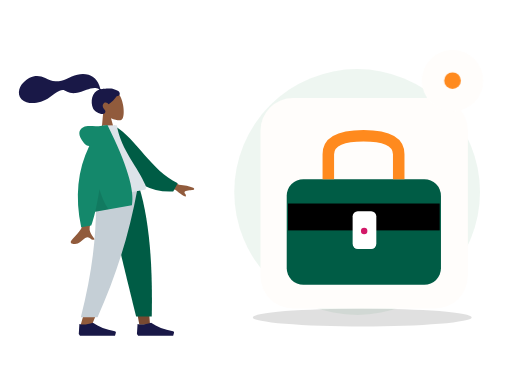
t = 0.00 s
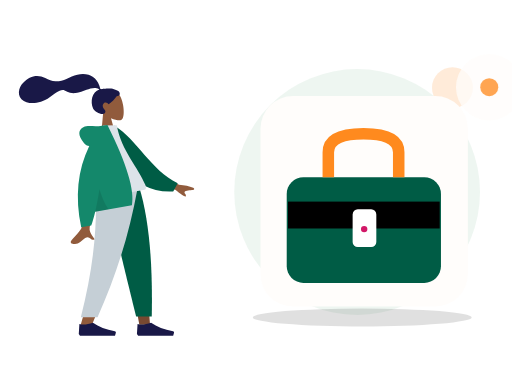
t = 0.70 s
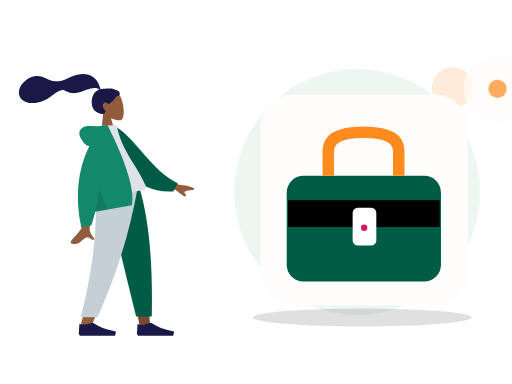
t = 1.05 s
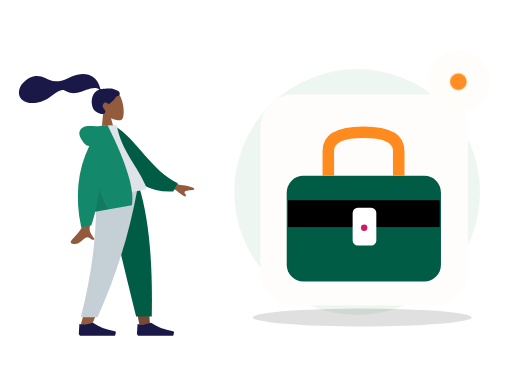
t = 1.75 s
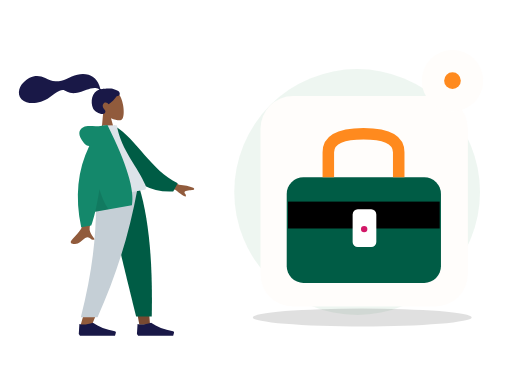
t = 2.10 s
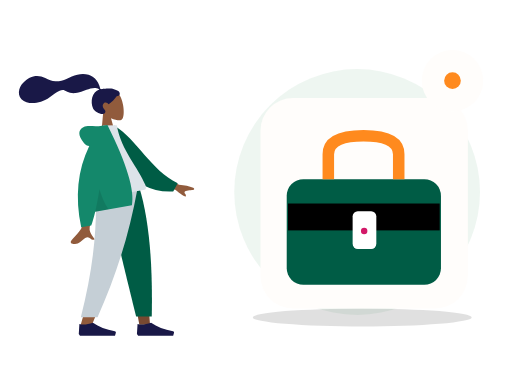
t = 2.80 s

The animated SVG that drew these frames (rendered in a browser with its animation timeline set to each time). Animation: 2 CSS @keyframes rules; one cycle of 2.80 s.

<?xml version="1.0" encoding="UTF-8"?>
<svg xmlns="http://www.w3.org/2000/svg" xmlns:xlink="http://www.w3.org/1999/xlink" width="800" height="600" viewBox="0 0 800 600" role="img" aria-labelledby="base-services-title base-services-desc" data-illustration="base-services" data-base="BASE-SERVICES" data-theme="light" data-motion="on" data-requires-business-state="false" data-status="REVUE_VISUELLE_REQUISE">
<title id="base-services-title">Services — master</title><desc id="base-services-desc">Illustration Zamurek. Géométrie vectorielle native. Famille BASE-SERVICES. Sources Humaaans / IRA Design lorsque présentes. Pas de preuve transactionnelle.</desc>
<style><![CDATA[#base-services-seal{transform-box:fill-box;transform-origin:center;animation:base-services-hint 2s ease-in-out 1}#base-services-device{transform-box:fill-box;transform-origin:center;animation:base-services-float 2.8s ease-in-out 1}@keyframes base-services-hint{0%,100%{scale:1;opacity:1}50%{scale:1.1;opacity:.72}}@keyframes base-services-float{0%,100%{translate:0 0}50%{translate:0 -6px}}@media(prefers-reduced-motion:reduce){*{animation:none!important;transition:none!important}}]]></style>
<g id="base-services-background" data-layer="decor">
<circle cx="558" cy="300" r="192" fill="#EAF4EE" opacity=".81"/>
<ellipse cx="566" cy="496" rx="171" ry="14" fill="#005C452" opacity=".12"/>
<circle cx="707" cy="137" r="32" fill="#FF8A1E" opacity=".17"/>
<path d="M701 218l10 16 16 10-16 10-10 16-10-16-16-10 16-10z" fill="#D21868" opacity=".25"/></g>
<g id="base-services-person" data-upstream="Humaaans" data-source="standing-1.svg"><svg x="9" y="89" width="355" height="445" viewBox="0 0 380 480" overflow="visible">
    
    <title>humaaans/standing-1</title>
    <desc>Created with Sketch.</desc>
    <g id="base-services-person-node-0" data-part="part" stroke="none" stroke-width="1" fill="none" fill-rule="evenodd">
        <g id="base-services-person-node-1" data-part="part" transform="translate(34.000000, 17.000000)">
            <g id="base-services-person-node-2" data-part="head" transform="translate(132.804269, 62.826718) rotate(-7.000000) translate(-132.804269, -62.826718) translate(61.952002, 8.590719)">
                <g id="base-services-person-node-3" data-part="head" stroke-width="1" transform="translate(56.316359, 32.329762)" fill="#915B3C">
                    <path d="M8.61668863,35.9695996 C3.8111203,30.3288374 0.558611141,23.4160055 1.10210733,15.6699789 C2.66807119,-6.64848056 33.7361385,-1.73870383 39.7795208,9.52573796 C45.8229031,20.7901798 45.1047922,49.3633705 37.294259,51.3766405 C34.1794292,52.1795298 27.5439155,50.2127726 20.7905107,46.1421897 L25.0294931,76.1313749 L0,76.1313749 L8.61668863,35.9695996 Z"></path>
                </g>
                <path d="M81.829704,28.872831 C78.5308893,28.3318613 69.6486851,27.9599296 68.010648,27.9601697 C66.963865,27.9601697 65.8294711,28.1993201 65.2094921,27.2381565 C64.7017796,26.4510733 64.8877733,25.1198989 64.7362495,24.2065173 C64.5603095,23.1454676 64.3104029,22.0981043 64.0576238,21.0533821 C63.3383046,18.0805701 62.2505886,15.2523048 60.728648,12.5969192 C57.8729147,7.61509999 53.6893732,3.71281899 48.4078227,1.44209099 C42.5754723,-1.06514616 35.9756884,-1.63925112 29.7021715,-1.13069641 C22.988685,-0.586605299 16.9114548,1.62961754 10.5728281,3.7152201 C4.53246162,5.70261733 -1.79419635,6.48489838 -8.11175811,5.51437045 C-14.4769553,4.53663921 -19.2864601,1.08672699 -24.6553822,-2.18766423 C-30.1516514,-5.53985134 -36.4328283,-7.73230322 -42.9303994,-7.22831061 C-48.9956608,-6.75769341 -54.5857646,-4.25333759 -59.6011311,-0.907873572 C-64.293582,2.22221104 -68.1654584,5.98810909 -70.3514228,11.2883153 C-72.7030342,16.9897466 -72.7008798,23.247995 -68.8337909,28.2867205 C-63.2286065,35.5904113 -52.8227742,37.479123 -44.1655698,37.2913563 C-39.1581026,37.1830663 -34.2401613,36.2689645 -29.5125225,34.6061971 C-23.2076476,32.3885335 -17.7592532,28.6298388 -11.8608356,25.5801913 C-9.09271325,24.1491309 -6.2314744,22.9737884 -3.23235606,22.1271577 C-0.322045518,21.3052583 2.54445956,20.9282844 5.17948986,22.6863758 C7.96700148,24.5462741 10.4648704,26.3732774 13.6538124,27.5375747 C16.7130137,28.6545702 19.9534211,29.2793386 23.2127391,29.2541269 C29.5542383,29.2051443 35.8054934,27.2292724 41.9645895,25.9057816 C46.9871373,24.8267236 52.3610863,23.7512672 57.481538,24.788546 C59.6181914,25.2214658 62.7391512,26.1151582 63.5108934,28.3357031 C50.5222143,30.6897495 45.4209244,46.7531632 49.0826303,58.5452455 C51.058903,64.9098629 62.9385498,72.3500334 67.5575128,69.0040579 C70.4837588,66.8842862 68.7072267,64.1014098 67.5575128,62.264322 C65.3557497,58.7462183 64.6024393,54.2270926 68.6765868,51.7777221 C72.1908383,49.6652272 75.8858316,54.6818421 75.9557288,54.6763195 C76.9216034,54.6002044 85.267599,49.8801773 91.017838,42.9924605 C96.6904702,43.3287282 97.5510906,39.5883405 96.1965772,36.5294063 C94.8420637,33.4704722 86.3876266,29.6207762 81.829704,28.872831 Z" id="base-services-person-node-4" data-part="part" fill="#191847"></path>
            </g>
            <g id="base-services-person-node-5" data-part="legs" transform="translate(0.000000, 203.685999)">
                <polygon id="base-services-person-node-6" data-part="part" fill="#784931" points="133.49063 9.9475983e-14 171.692767 131.641481 189.661145 230.479916 207.695982 230.479916 189.693287 9.9475983e-14"></polygon>
                <path d="M116.322199,0 C118.987817,68.3870665 117.936536,105.687231 117.339939,111.900493 C116.743342,118.113756 113.356416,159.726021 90.276884,232.565707 L109.034701,232.565707 C139.599745,162.688474 150.269709,121.076209 153.775289,111.900493 C157.280868,102.724778 167.634408,65.4246134 182.750117,0 L116.322199,0 Z" id="base-services-person-node-7" data-part="part" fill="#915B3C"></path>
                <path d="M132.670537,1.13686838e-13 C142.607509,45.2981944 159.794211,117.605619 184.230644,216.922274 L210.608646,216.922274 C212.556962,114.983226 204.268916,47.8902794 189.91609,1.13686838e-13 L132.670537,1.13686838e-13 Z" id="base-services-person-node-8" data-part="part" fill="#005C45"></path>
                <path d="M116.188908,0 C118.799532,68.3870665 112.033935,135.76128 91.0765976,217.987026 L119.220475,217.987026 C149.841711,149.152689 171.788937,82.1109421 186.788408,0 L116.188908,0 Z" id="base-services-person-node-9" data-part="part" fill="#C5CFD6"></path>
                <g id="base-services-person-node-10" data-part="part" transform="translate(87.603226, 207.536214)" fill="#191847">
                    <path d="M0,38.5871352 L1.03499318,21.9008065 C7.09473278,23.6731293 14.6846828,22.9778656 23.8048432,19.8150154 C33.6112156,26.7613376 45.956156,31.504481 60.8396644,34.0444457 L60.8396664,34.0444341 C61.9752066,34.2382212 62.7386484,35.315854 62.5448613,36.4513942 C62.532312,36.5249296 62.5158268,36.5977389 62.4954767,36.6695081 L61.0645978,41.7158218 L23.8048432,41.7158218 L2.06998637,41.7158218 L0,38.5871352 Z" id="base-services-person-node-11" data-part="part"></path>
                </g>
                <g id="base-services-person-node-12" data-part="part" transform="translate(185.635407, 207.536214)" fill="#191847">
                    <path d="M0,38.5871352 L1.03499318,21.9008065 C7.09473278,23.6731293 14.6846828,22.9778656 23.8048432,19.8150154 C33.6112156,26.7613376 45.956156,31.504481 60.8396644,34.0444457 L60.8396664,34.0444341 C61.9752066,34.2382212 62.7386484,35.315854 62.5448613,36.4513942 C62.532312,36.5249296 62.5158268,36.5977389 62.4954767,36.6695081 L61.0645978,41.7158218 L23.8048432,41.7158218 L2.06998637,41.7158218 L0,38.5871352 Z" id="base-services-person-node-13" data-part="part"></path>
                </g>
            </g>
            <g id="base-services-person-node-14" data-part="body" transform="translate(155.249818, 192.734499) rotate(-10.000000) translate(-155.249818, -192.734499) translate(21.880847, 95.214000)">
                <path d="M198.964869,96.1669474 L232.231433,120.595314 C241.254011,123.029931 248.792082,126.059006 254.845649,129.682538 C256.275606,130.985537 258.003844,133.624326 252.073465,133.168278 C246.143085,132.712229 239.884706,132.499245 239.066429,134.522006 C238.248152,136.544766 241.836896,138.963766 240.182801,141.693 C239.080072,143.512489 233.870334,138.950187 224.553589,128.006095 L191.610963,114.34562 L198.964869,96.1669474 Z M71.2380339,97.0100305 L93.0318307,97.0957353 C79.5751668,140.53616 72.3105679,163.585377 71.2380339,166.243387 C68.8248325,172.223909 73.9314912,181.33214 76.1153011,186.226836 C69.002705,189.409511 69.7605597,177.622767 60.788211,181.797022 C52.5986673,185.607089 46.3689017,192.510675 36.9070672,186.672433 C35.7437902,185.954655 34.4690282,183.252093 37.5490144,181.140184 C45.2223833,175.878647 56.2801726,166.67001 57.7742541,163.638916 C59.8117011,159.505478 64.2996277,137.295849 71.2380339,97.0100305 Z" id="base-services-person-node-15" data-part="part" fill="#915B3C"></path>
                <path d="M127.996379,9.99126343 L136.845297,7.66438547 C172.696724,33.5424787 191.22711,87.6619834 234.647976,113.391279 L225.880465,126.441219 C154.233028,123.866416 130.7617,57.9296166 127.996379,9.99126343 Z" id="base-services-person-node-16" data-part="part" fill="#005C45" transform="translate(181.322177, 67.052802) rotate(5.000000) translate(-181.322177, -67.052802) "></path>
                <path d="M93.8605991,118.890092 C130.019619,118.890092 156.617436,118.890092 173.65405,118.890092 C177.300204,118.890092 176.613156,113.625177 176.086082,110.968472 C170.003016,80.3068849 146.257032,47.2551777 146.257032,3.60918021 L123.240844,0 C104.2035,30.6177517 97.6200564,68.3144034 93.8605991,118.890092 Z" id="base-services-person-node-17" data-part="part" fill="#DDE3E9"></path>
                <path d="M94.5018144,30.0958364 C91.159002,29.1349436 88.5118406,26.8938416 86.5603303,23.3725304 C78.1478728,8.19306644 81.186005,-0.164352814 90.176254,-2.91148372 C99.1665031,-5.65861462 107.183923,-2.17603713e-14 121.507793,-7.54951657e-15 C122.286892,-6.66133815e-15 123.000459,0.0488414414 123.648494,0.146524324 L130.853759,0.557677906 C151.526451,70.6198746 157.227856,117.364282 147.957974,140.790899 L85.1543132,140.790899 C81.433263,149.467655 77.8725321,156.767924 74.4721203,162.691705 L57.359255,162.691705 C55.7486939,110.616897 68.1295471,66.4182737 94.5018144,30.0958364 Z" id="base-services-person-node-18" data-part="part" fill="#14886B"></path>
                <path d="M98.8302349,104.808535 C100.805398,121.334664 104.015698,133.328785 108.461137,140.790899 L85.1543132,140.790899 C89.4948142,130.669705 94.0534546,118.675583 98.8302345,104.808534 Z" id="base-services-person-node-19" data-part="part" fill-opacity="0.1" fill="#000000"></path>
            </g>
        </g>
    </g>
</svg></g>
<g id="base-services-device" data-layer="object" transform="translate(407 153)">
<rect x="0" y="0" width="324" height="329" rx="51" fill="#FFFDFB" stroke="#FF8A1EUTLINE" stroke-width="4"/>
<g id="base-services-object-geometry" transform="translate(1 16)"><rect x="40" y="111" width="241" height="165" rx="26" fill="#005C45"/><path d="M105 111V72q0-29 55-29t55 29v39" fill="none" stroke="#FF8A1E" stroke-width="18"/><rect x="42" y="149" width="237" height="42" fill="#005C452"/><rect x="143" y="161" width="37" height="59" rx="8" fill="#FFFFFF"/><circle cx="161" cy="192" r="5" fill="#D21868"/></g>
</g>

<g id="base-services-seal" data-layer="contextual-accessory" transform="translate(707 126)">
<circle r="48" fill="#FFFDFB" stroke="#FF8A1EUTLINE" stroke-width="4"/>
<g id="base-services-context-symbol"><circle r="13" fill="#FF8A1E"/></g></g>
</svg>
